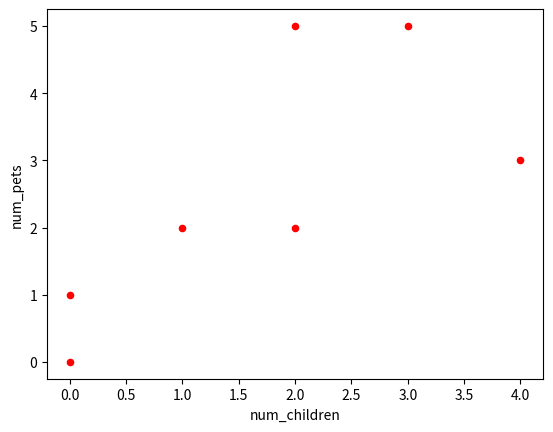
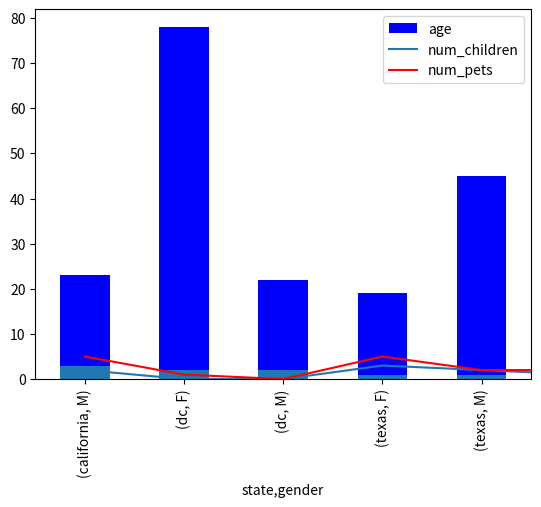
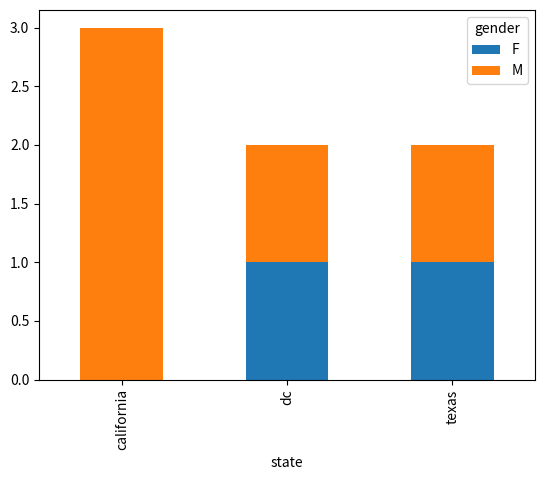
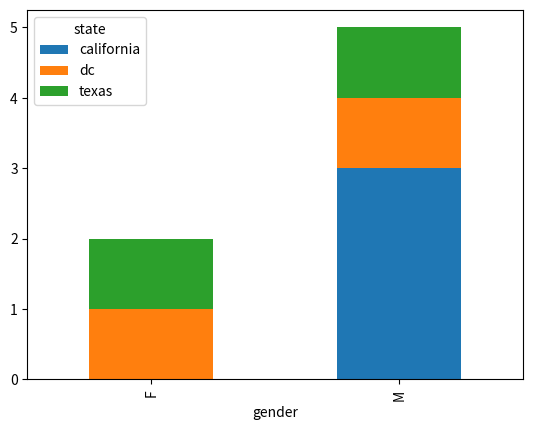
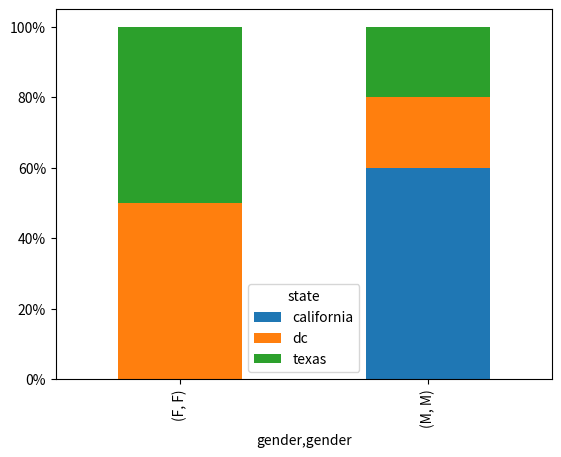
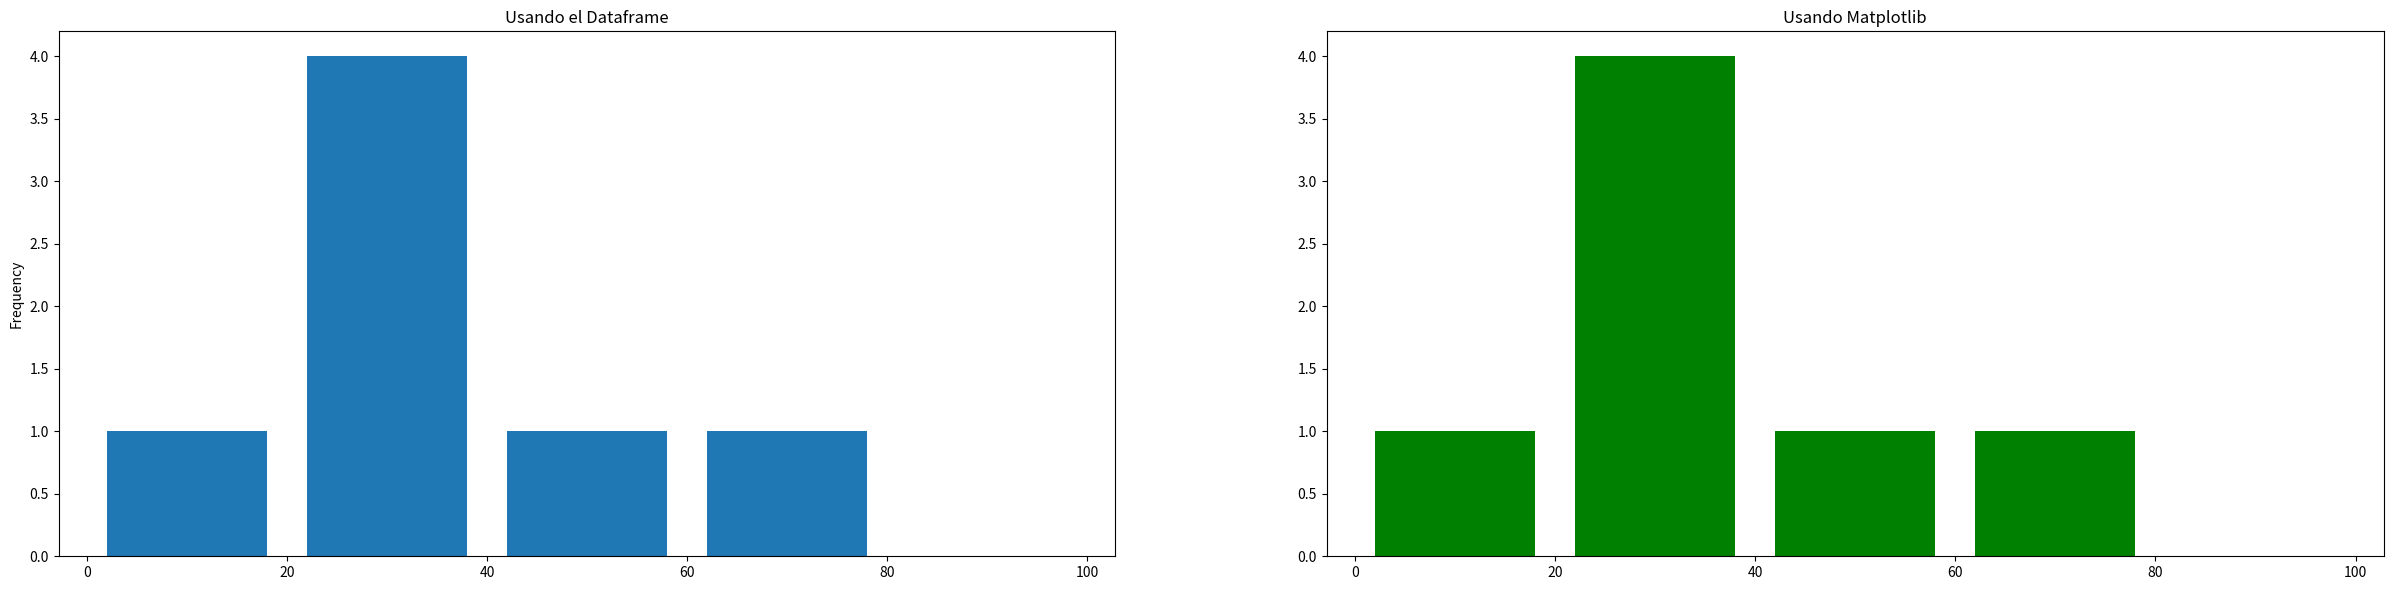

Reproduce these figures in Python, in order.
import matplotlib.pyplot as plt
import pandas as pd

datos = {
    'name':['john','mary','peter','jeff','bill','lisa','jose'],
    'age':[23,78,22,19,45,33,20],
    'gender':['M','F','M','M','M','F','M'],
    'state':['california','dc','california','dc','california','texas','texas'],
    'num_children':[2,0,0,3,2,1,4],
    'num_pets':[5,1,0,5,2,2,3]
}
df = pd.DataFrame(datos)
df.head()

df.plot.scatter(x='num_children',y='num_pets',color='red')
plt.show()

df.plot.bar(x='name',y='age', color='blue')
plt.show()

# gca stands for 'get current axis'
ax = plt.gca()

df.plot.line(x='name',y='num_children',ax=ax)
df.plot.line(x='name',y='num_pets', color='red', ax=ax)

plt.show()

# Serie cuyo indice es el estado, y valor es la cantidad de únicos
df.groupby('state')['name'].nunique().plot.bar()
plt.show()

df.groupby(['state','gender']).size()

df.groupby(['state','gender']).size().plot.bar()
plt.show()

df.groupby(['state','gender']).size().unstack()

df.groupby(['state','gender']).size().unstack().plot.bar(stacked=True)
plt.show()

df.groupby(['gender','state']).size().unstack()

df.groupby(['gender','state']).size().unstack().plot.bar(stacked=True)
plt.show()

import matplotlib.ticker as mtick

df.groupby(['gender','state']).size().groupby(level=0) \
  .apply(lambda x: 100 * x / x.sum()) \
  .unstack().plot.bar(stacked=True)

plt.gca().yaxis.set_major_formatter(mtick.PercentFormatter())
plt.show()

plt.figure(figsize=(30,15))

plt.subplot2grid((2, 2),(0,0))
df['age'].plot.hist(bins=[0,20,40,60,80,100],rwidth=0.8)
plt.title('Usando el Dataframe')

plt.subplot2grid((2, 2),(0,1))
plt.hist(df['age'],bins=[0,20,40,60,80,100],rwidth=0.8, color="g")
plt.title('Usando Matplotlib')
plt.plot()